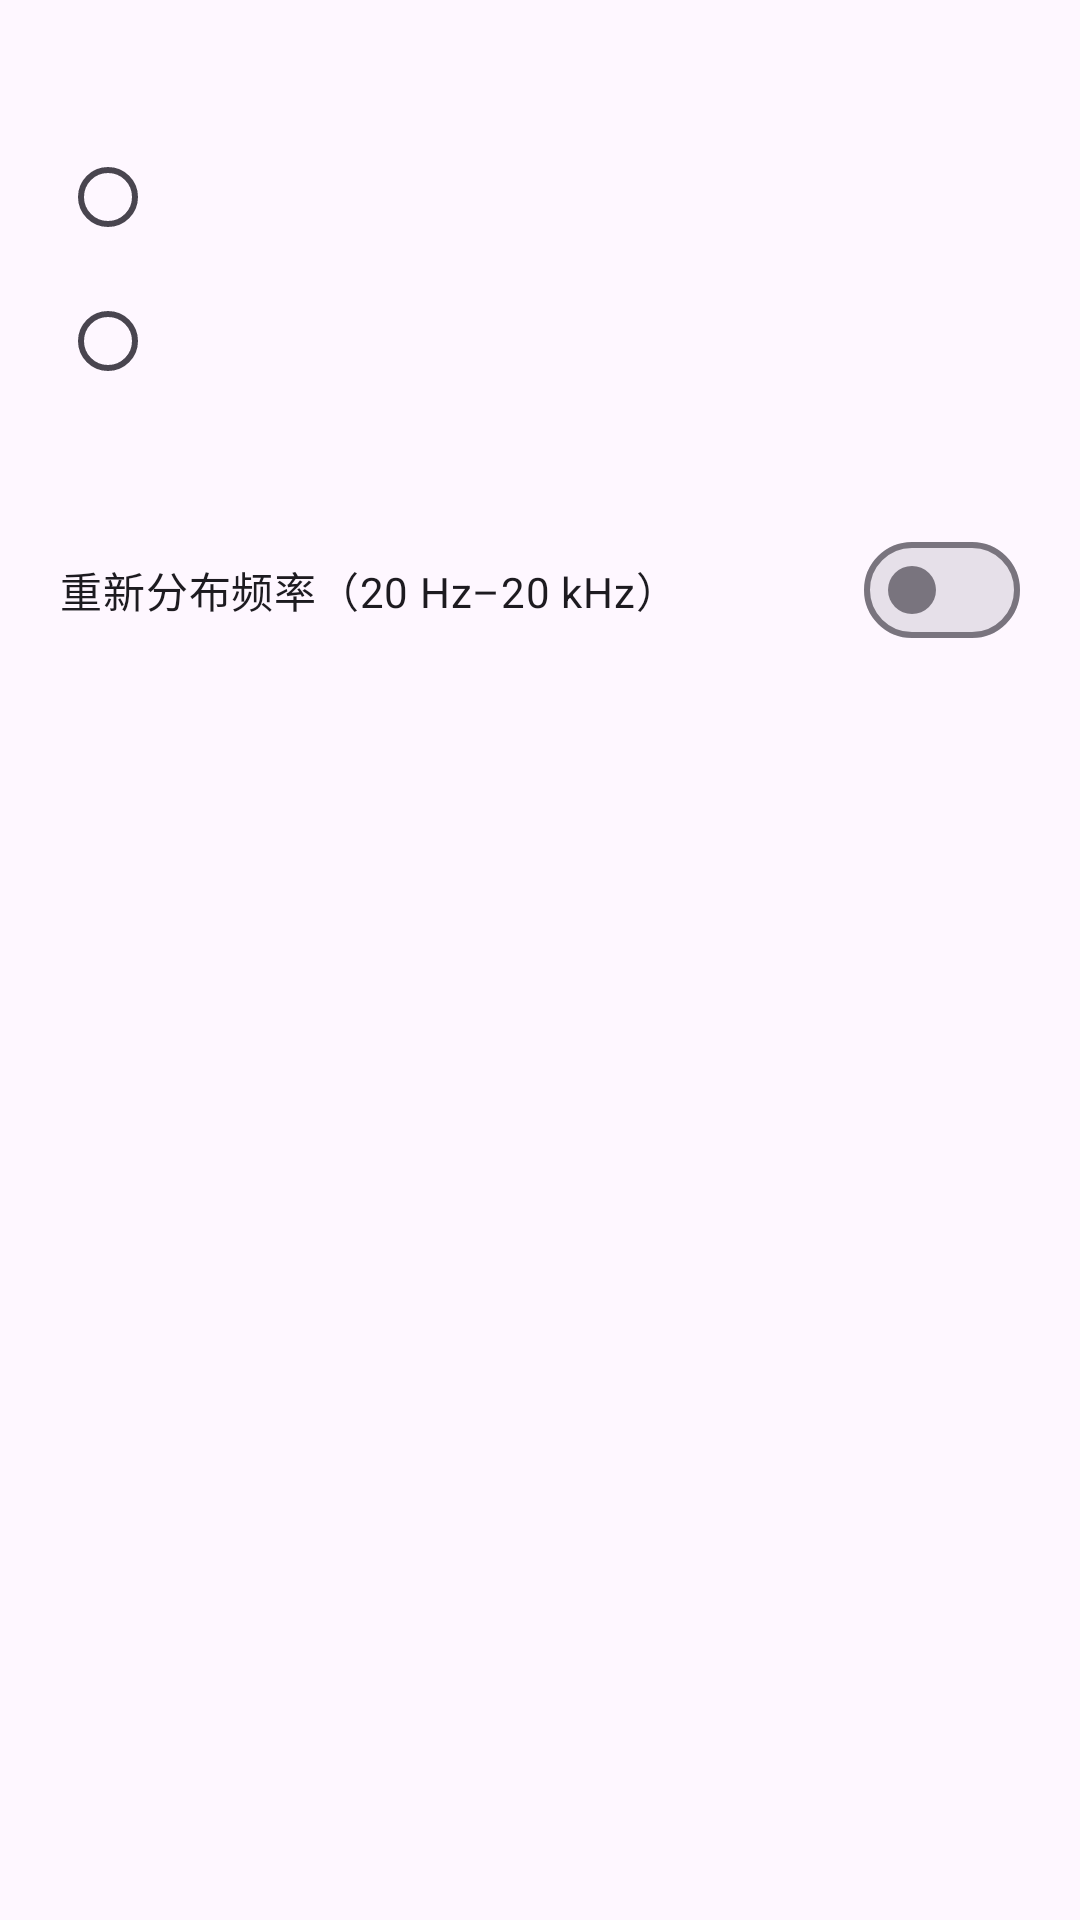

This screen was rendered from an Android layout file. Write that file and the resources it references.
<!-- AndroidManifest.xml: application theme Theme.RootlessJamesDSP -->
<!-- res/layout/peq_resize_dialog.xml -->
<?xml version="1.0" encoding="utf-8"?>
<ScrollView xmlns:android="http://schemas.android.com/apk/res/android"
    android:layout_width="match_parent" android:layout_height="wrap_content">
    <LinearLayout android:layout_width="match_parent" android:layout_height="wrap_content"
        android:orientation="vertical" android:paddingHorizontal="20dp" android:paddingVertical="8dp">
        <TextView android:id="@+id/peq_resize_summary"
            android:layout_width="match_parent" android:layout_height="wrap_content"
            android:textAppearance="?attr/textAppearanceTitleMedium" />
        <RadioGroup android:id="@+id/peq_resize_edges"
            android:layout_width="match_parent" android:layout_height="wrap_content"
            android:orientation="vertical" android:layout_marginTop="12dp">
            <com.google.android.material.radiobutton.MaterialRadioButton android:id="@+id/peq_resize_front"
                android:layout_width="match_parent" android:layout_height="wrap_content"
                android:minHeight="48dp" />
            <com.google.android.material.radiobutton.MaterialRadioButton android:id="@+id/peq_resize_back"
                android:layout_width="match_parent" android:layout_height="wrap_content"
                android:minHeight="48dp" />
        </RadioGroup>
        <TextView android:id="@+id/peq_resize_position_summary"
            android:layout_width="match_parent" android:layout_height="wrap_content"
            android:layout_marginTop="4dp" android:accessibilityLiveRegion="polite"
            android:textAppearance="?attr/textAppearanceBodyMedium" />
        <com.google.android.material.materialswitch.MaterialSwitch android:id="@+id/peq_resize_redistribute"
            android:layout_width="match_parent" android:layout_height="wrap_content"
            android:layout_marginTop="12dp" android:minHeight="48dp"
            android:text="@string/peq_resize_redistribute" />
        <TextView android:id="@+id/peq_resize_frequency_summary"
            android:layout_width="match_parent" android:layout_height="wrap_content"
            android:layout_marginTop="8dp" android:accessibilityLiveRegion="polite"
            android:textAppearance="?attr/textAppearanceBodyMedium" />
    </LinearLayout>
</ScrollView>
<!-- resources referenced by this layout -->
<resources>
  <string name="peq_resize_redistribute">重新分布频率（20 Hz–20 kHz）</string>
  <style name="Theme.RootlessJamesDSP" parent="Base.Theme.RootlessJamesDSP" />
  <style name="Base.Theme.RootlessJamesDSP" parent="Theme.Material3.DayNight.NoActionBar">
          
          <item name="android:forceDarkAllowed" tools:targetApi="Q" tools:ignore="ObsoleteSdkInt">false</item>
  
          <item name="android:divider">@color/divider_default</item>
          <item name="android:statusBarColor">@android:color/transparent</item>
  
          
          
  
          <item name="materialSwitchStyle">@style/Widget.Material3.CompoundButton.MaterialSwitch</item>
          <item name="sliderStyle">@style/Widget.DSP.CompactSlider</item>
          <item name="alertDialogTheme">@style/AppTheme.AlertDialogTheme</item>
          <item name="materialCardViewStyle">@style/Theme.RootlessJamesDSP.CardView</item>
          <item name="cardCornerRadius">@dimen/corner_radius</item>
      </style>
  <style name="Widget.DSP.CompactSlider" parent="Widget.Material3.Slider">
          <item name="labelBehavior">floating</item>
          <item name="trackHeight">4dp</item>
          <item name="thumbRadius">6dp</item>
          <item name="thumbElevation">0dp</item>
          <item name="haloRadius">0dp</item>
          <item name="haloColor">@android:color/transparent</item>
      </style>
  <style name="AppTheme.AlertDialogTheme" parent="@style/ThemeOverlay.Material3.MaterialAlertDialog">
          <item name="dialogCornerRadius">28dp</item>
          <item name="colorBackgroundFloating">?attr/colorSurface</item>
      </style>
  <style name="Theme.RootlessJamesDSP.CardView" parent="Widget.Material3.CardView.Elevated" />
</resources>
